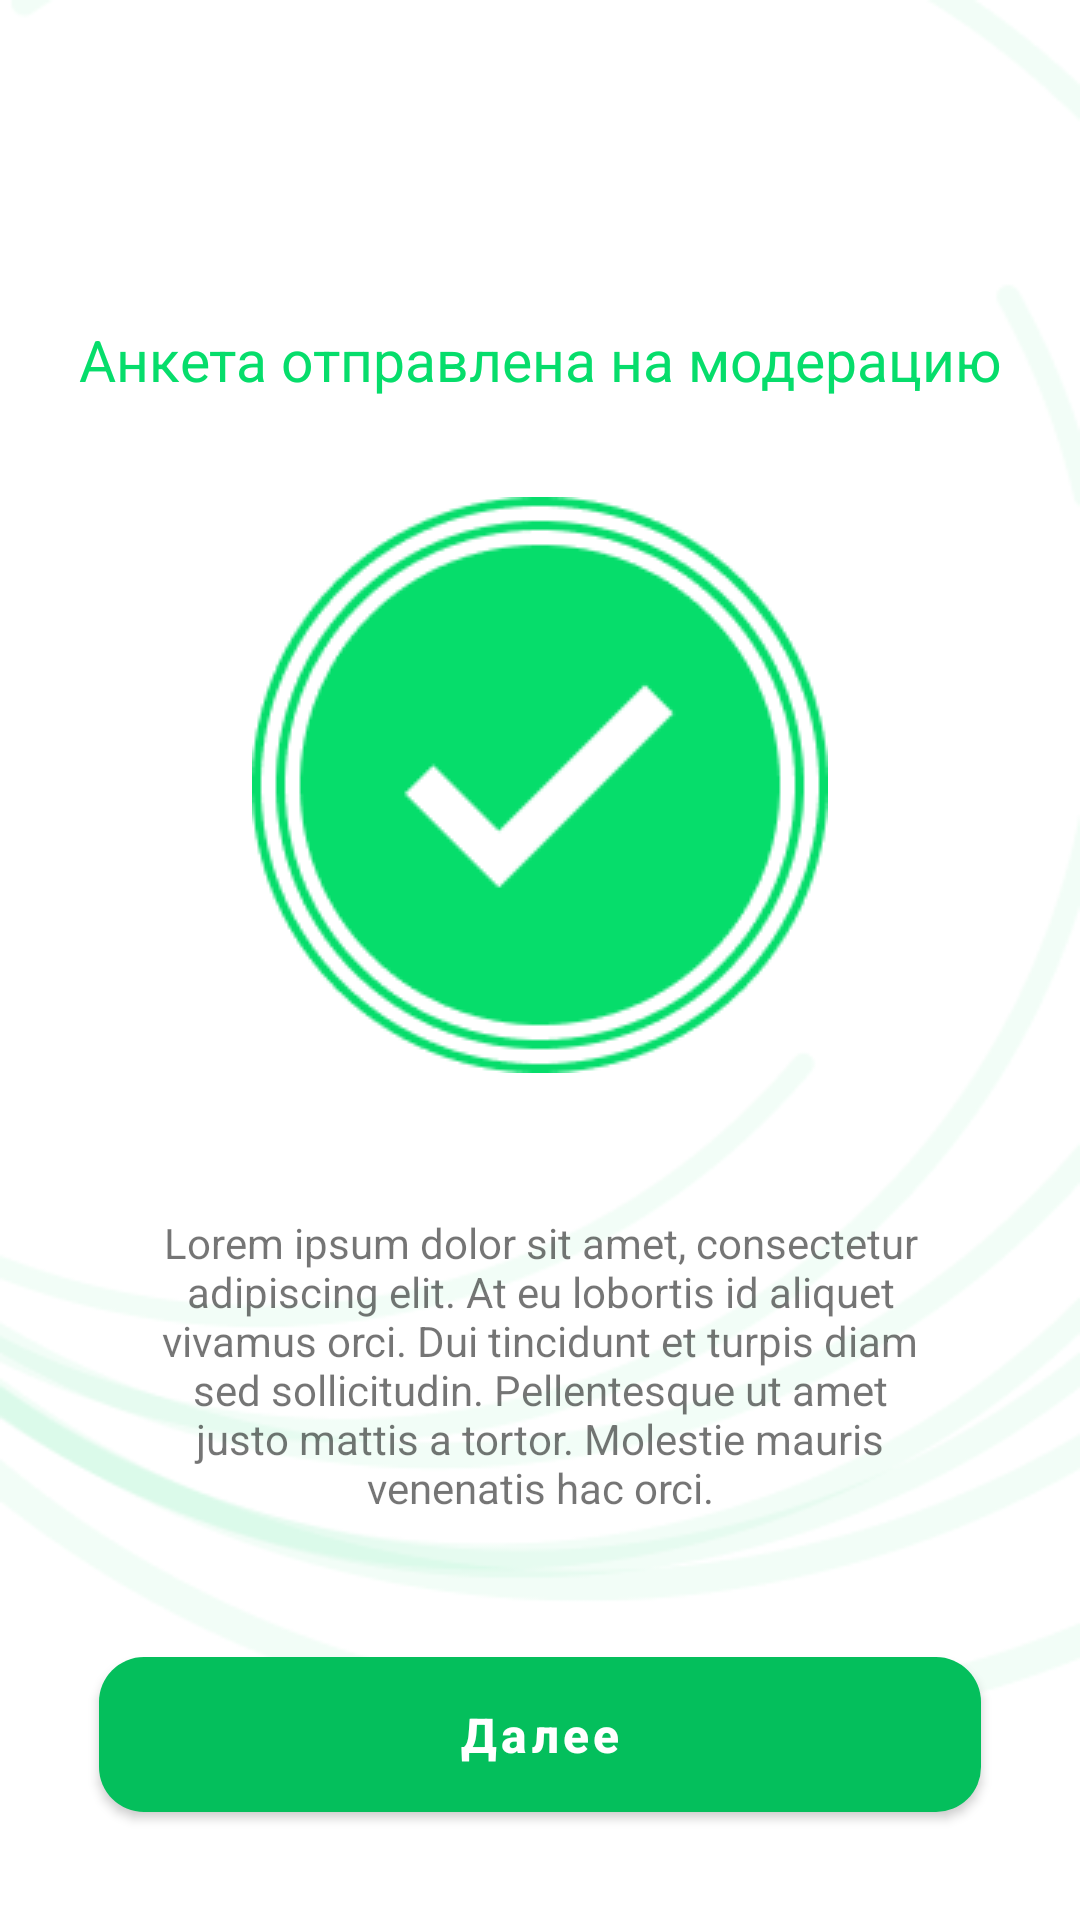

Android layout source for this screen:
<!-- AndroidManifest.xml: application theme Theme.Jumys -->
<!-- res/layout/fragment_register_client_success.xml -->
<androidx.constraintlayout.widget.ConstraintLayout xmlns:android="http://schemas.android.com/apk/res/android"
    xmlns:tools="http://schemas.android.com/tools"
    android:layout_width="match_parent"
    android:layout_height="match_parent"
    xmlns:app="http://schemas.android.com/apk/res-auto"
    android:background="@drawable/backround">
    <TextView
        android:id="@+id/tv_worksheet"
        android:layout_width="match_parent"
        android:layout_height="wrap_content"
        android:text="@string/quest_moderator"
        android:textColor="@color/green"
        android:textSize="@dimen/dimens_19sp"
        android:layout_marginTop="107dp"
        app:layout_constraintStart_toStartOf="parent"
        app:layout_constraintEnd_toEndOf="parent"
        app:layout_constraintTop_toTopOf="parent"
        android:gravity="center"/>
    <ImageView
        android:id="@+id/iv_success"
        android:layout_width="wrap_content"
        android:layout_height="wrap_content"
        android:background="@drawable/success"
        app:layout_constraintStart_toStartOf="parent"
        android:layout_marginTop="@dimen/dimens_33dp"
        app:layout_constraintEnd_toEndOf="parent"
        app:layout_constraintTop_toBottomOf="@id/tv_worksheet"
        tools:ignore="ContentDescription" />
    <TextView
        android:id="@+id/tv_lorem"
        android:layout_width="match_parent"
        android:layout_height="wrap_content"
        android:text="@string/lorem"
        android:layout_marginTop="47dp"
        app:layout_constraintTop_toBottomOf="@id/iv_success"
        android:gravity="center_horizontal|top"
        android:layout_marginStart="52dp"
        android:layout_marginEnd="52dp"/>
    <com.google.android.material.button.MaterialButton
        android:id="@+id/btn_next"
        android:layout_width="match_parent"
        android:layout_height="wrap_content"
        app:layout_constraintBottom_toBottomOf="parent"
        android:layout_marginHorizontal="@dimen/dimens_33dp"
        android:layout_marginTop="@dimen/dimens_30dp"
        android:layout_marginBottom="@dimen/dimens_30dp"
        android:paddingVertical="@dimen/dimens_15dp"
        android:text="@string/next"
        android:textAllCaps="false"
        android:textColor="@color/white"
        android:textSize="16sp"
        android:textStyle="bold"
        app:cornerRadius="@dimen/dimens_15dp" />
    <LinearLayout
        android:id="@+id/loadingViews"
        android:layout_width="match_parent"
        android:layout_height="match_parent"
        android:background="#54000000"
        android:gravity="center"
        android:visibility="gone">

        <ProgressBar
            android:layout_width="wrap_content"
            android:layout_height="wrap_content"
            android:background="@drawable/round_white_foreground" />

    </LinearLayout>

</androidx.constraintlayout.widget.ConstraintLayout>
<!-- resources referenced by this layout -->
<resources>
  <color name="green">#06DD6B</color>
  <color name="white">#FFFFFFFF</color>
  
      //Content color
  <dimen name="dimens_15dp">15dp</dimen>
  <dimen name="dimens_19sp">19sp</dimen>
  <dimen name="dimens_30dp">30dp</dimen>
  <dimen name="dimens_33dp">33dp</dimen>
  <!-- drawable backround: png bitmap (drawable-v24, 16737 bytes) -->
  <!-- drawable success: png bitmap (drawable-v24, 9277 bytes) -->
  <string name="lorem">Lorem ipsum dolor sit amet, consectetur adipiscing elit. At eu lobortis id aliquet vivamus orci. Dui tincidunt et turpis diam sed sollicitudin. Pellentesque ut amet justo mattis a tortor. Molestie mauris venenatis hac orci.</string>
  <string name="next">Далее</string>
  <string name="quest_moderator">Анкета отправлена на модерацию</string>
  <style name="Theme.Jumys" parent="Theme.MaterialComponents.Light.NoActionBar">
          
          <item name="colorPrimary">@color/purple_500</item>
          <item name="colorPrimaryVariant">@color/purple_700</item>
          <item name="colorOnPrimary">@color/white</item>
          
          <item name="colorSecondary">@color/teal_200</item>
          <item name="colorSecondaryVariant">@color/teal_700</item>
          <item name="colorOnSecondary">@color/white</item>
          
          <item name="android:statusBarColor" tools:targetApi="l">?attr/colorPrimaryVariant</item>
          
          <item name="android:forceDarkAllowed" tools:ignore="NewApi">false</item>
  
      </style>
  <color name="purple_500">#04BF5C</color>
  <color name="purple_700">#04BF5C</color>
  <color name="teal_200">#04BF5C</color>
  <color name="teal_700">#04BF5C</color>
</resources>
